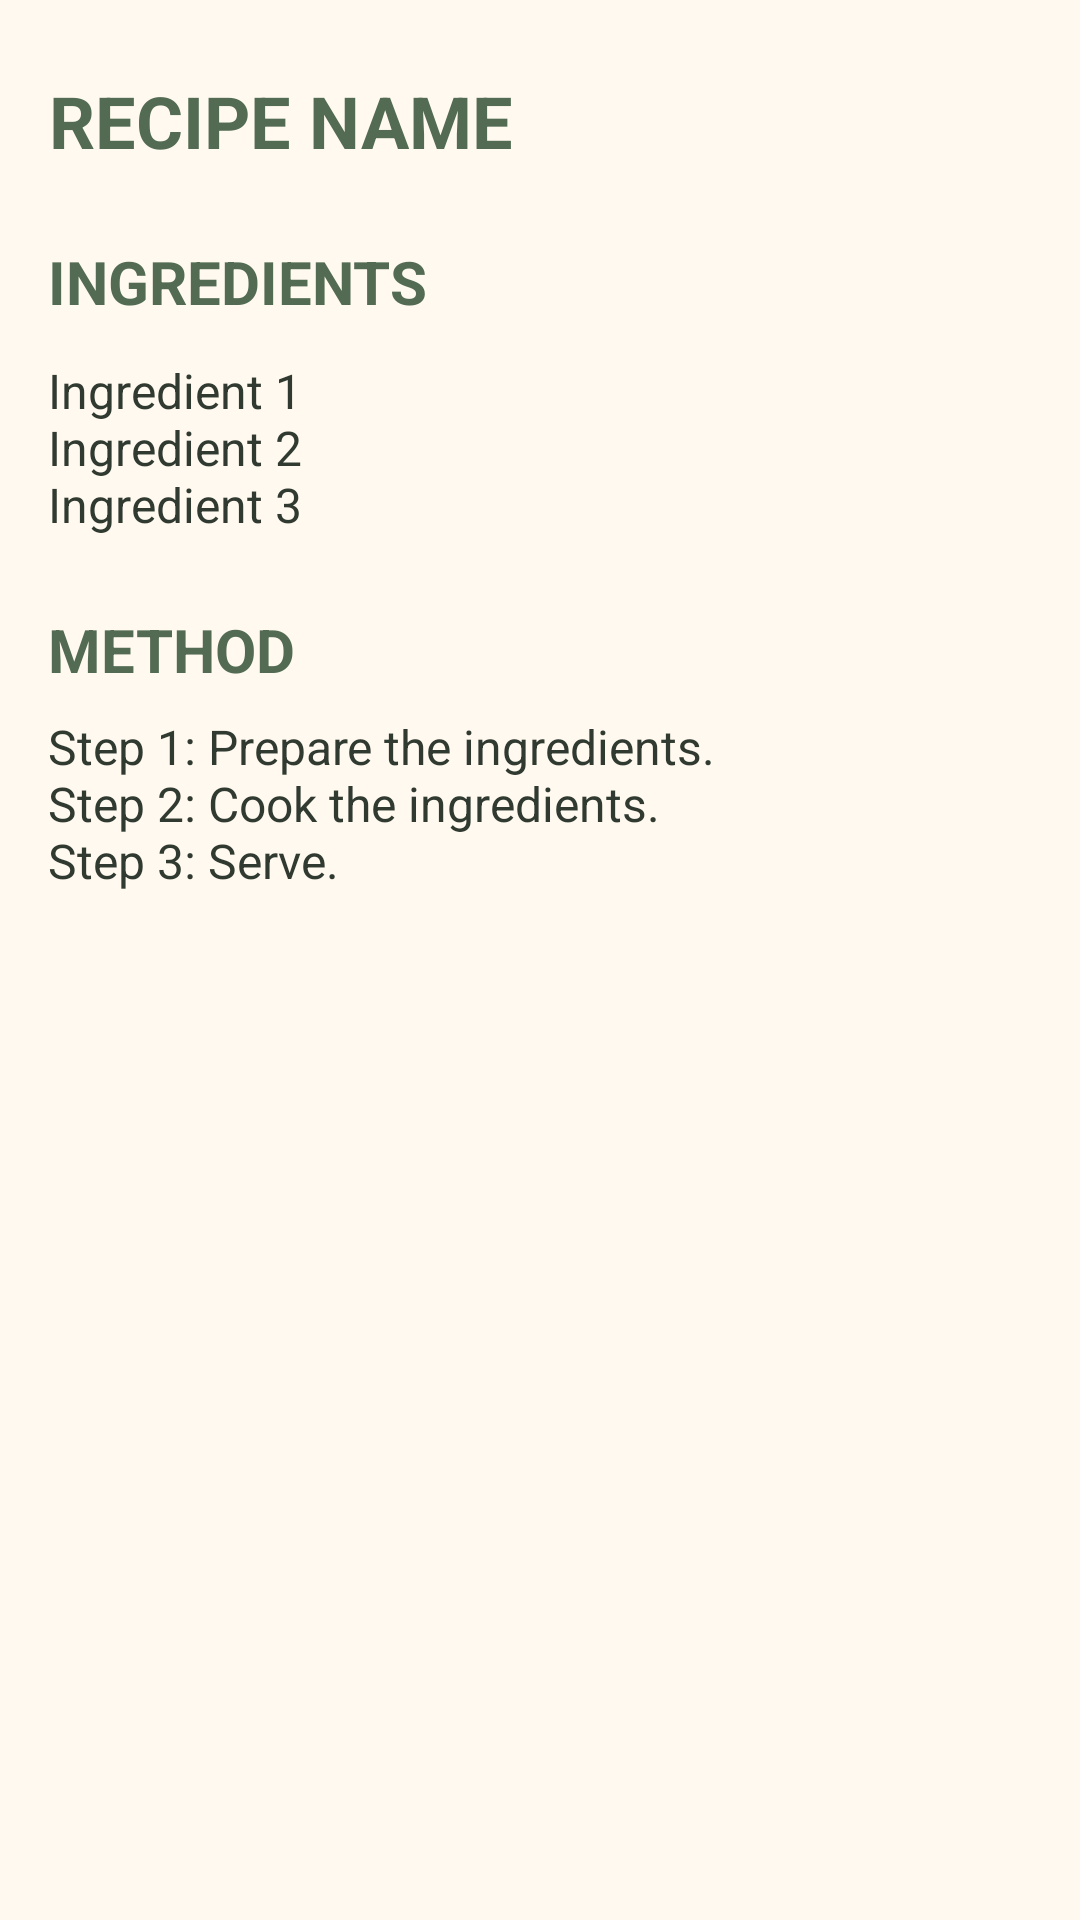

Produce the Android XML layout that renders to this screen, including the resource entries it uses.
<!-- AndroidManifest.xml: application theme Theme.SmartPantryManager -->
<!-- res/layout/activity_recipe_detail.xml -->
<?xml version="1.0" encoding="utf-8"?>
<androidx.constraintlayout.widget.ConstraintLayout xmlns:android="http://schemas.android.com/apk/res/android"
    xmlns:app="http://schemas.android.com/apk/res-auto"
    xmlns:tools="http://schemas.android.com/tools"
    android:id="@+id/main"
    android:layout_width="match_parent"
    android:layout_height="match_parent"
    android:background="@color/cream"
    tools:context=".RecipeDetailActivity">

    
    <TextView
        android:id="@+id/recipeDetailTitle"
        android:text="@string/recipe_detail_name"
        android:textSize="24sp"
        android:layout_width="wrap_content"
        android:layout_height="wrap_content"
        android:textColor="@color/dark_sage"
        android:textStyle="bold"
        android:gravity="center"
        app:layout_constraintStart_toStartOf="parent"
        app:layout_constraintTop_toTopOf="parent"
        android:layout_marginTop="24dp"
        android:layout_marginStart="16dp"
        />

    
    <TextView
        android:id="@+id/ingredientTitle"
        android:text="@string/ingredients_title"
        android:textSize="20sp"
        android:textStyle="bold"
        android:layout_width="wrap_content"
        android:layout_height="wrap_content"
        android:textColor="@color/dark_sage"
        app:layout_constraintTop_toBottomOf="@id/recipeDetailTitle"
        app:layout_constraintStart_toStartOf="parent"
        android:layout_marginTop="24dp"
        android:layout_marginStart="16dp"
        />

    
    <TextView
        android:id="@+id/recipeIngredients"
        android:text="@string/ingredient_examples"
        android:textSize="16sp"
        android:layout_width="0dp"
        android:layout_height="wrap_content"
        android:textColor="@color/dark_text"
        app:layout_constraintTop_toBottomOf="@id/ingredientTitle"
        app:layout_constraintStart_toStartOf="parent"
        app:layout_constraintEnd_toEndOf="parent"
        android:layout_marginTop="12dp"
        android:layout_marginStart="16dp"
        android:layout_marginEnd="16dp"
        />

    
    <TextView
        android:id="@+id/methodTitle"
        android:text="@string/method_title"
        android:textSize="20sp"
        android:textStyle="bold"
        android:layout_width="wrap_content"
        android:layout_height="wrap_content"
        android:textColor="@color/dark_sage"
        app:layout_constraintTop_toBottomOf="@id/recipeIngredients"
        app:layout_constraintStart_toStartOf="parent"
        android:layout_marginTop="24dp"
        android:layout_marginStart="16dp"
        />

    
    <TextView
        android:id="@+id/recipeMethod"
        android:text="@string/method_examples"
        android:textSize="16sp"
        android:layout_width="0dp"
        android:layout_height="wrap_content"
        android:textColor="@color/dark_text"
        app:layout_constraintTop_toBottomOf="@id/methodTitle"
        app:layout_constraintStart_toStartOf="parent"
        app:layout_constraintEnd_toEndOf="parent"
        android:layout_marginTop="8dp"
        android:layout_marginStart="16dp"
        android:layout_marginEnd="16dp"
        />

</androidx.constraintlayout.widget.ConstraintLayout>
<!-- resources referenced by this layout -->
<resources>
  <color name="cream">#FFF9EF</color>
  <color name="dark_sage">#526B52</color>
  <color name="dark_text">#303A30</color>
  <string name="ingredient_examples">Ingredient 1\nIngredient 2\nIngredient 3</string>
  <string name="ingredients_title">INGREDIENTS</string>
  <string name="method_examples">Step 1: Prepare the ingredients.\nStep 2: Cook the ingredients.\nStep 3: Serve.</string>
  <string name="method_title">METHOD</string>
  <string name="recipe_detail_name">RECIPE NAME</string>
  <style name="Theme.SmartPantryManager" parent="Base.Theme.SmartPantryManager" />
  <style name="Base.Theme.SmartPantryManager" parent="Theme.Material3.DayNight.NoActionBar">
          
          
          <item name="colorPrimary">@color/sage_green</item>
          <item name="colorOnPrimary">@color/white</item>
          <item name="colorSecondary">@color/dark_sage</item>
          <item name="colorOnSecondary">@color/white</item>
          <item name="android:colorBackground">@color/cream</item>
          <item name="colorSurface">@color/cream</item>
          <item name="colorOnSurface">@color/dark_text</item>
          <item name="android:statusBarColor">@color/cream</item>
          <item name="android:navigationBarColor">@color/cream</item>
          <item name="android:windowLightStatusBar">true</item>
          <item name="android:windowLightNavigationBar">true</item>
      </style>
  <color name="sage_green">#879B83</color>
  <color name="white">#FFFFFFFF</color>
</resources>
